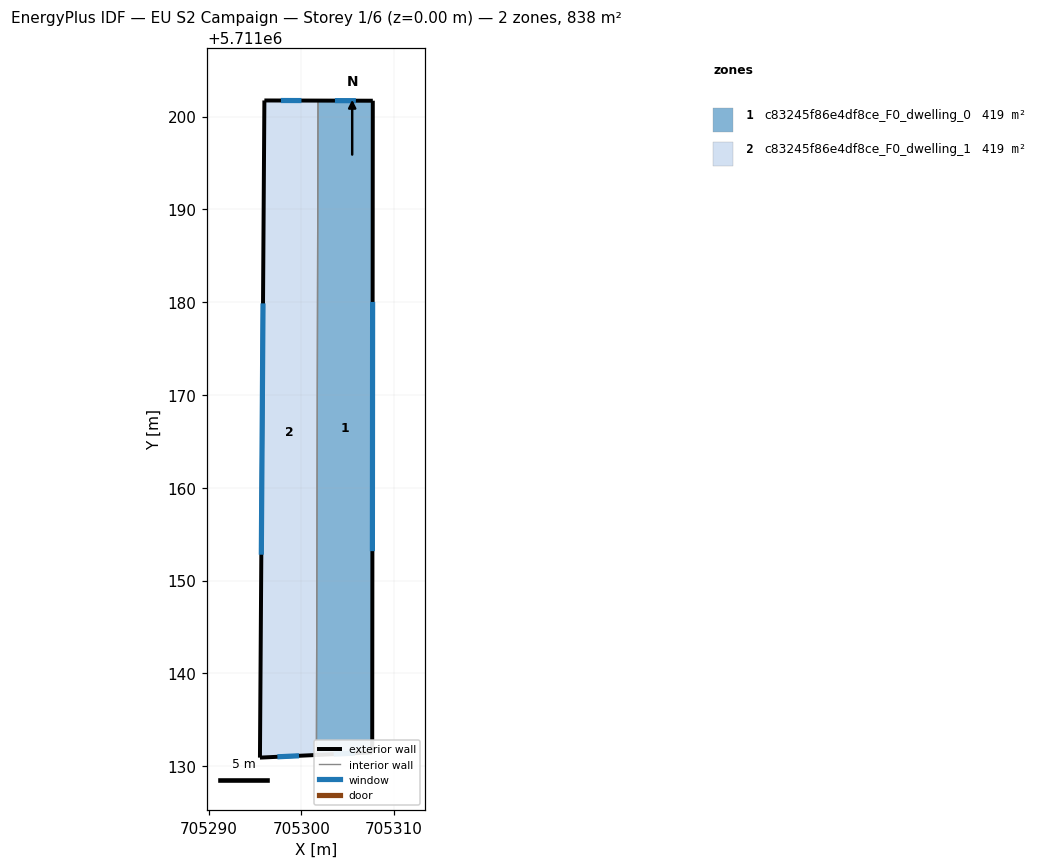
=== STOREY PLAN SPEC (per zone: floor XY polygon, exterior-wall plan segments, windows/doors) ===
zone 1: c83245f86e4df8ce_F0_dwelling_0  (419.0 m²)
  floor: (705307.64, 5711131.50) (705307.70, 5711201.70) (705301.80, 5711201.72) (705301.63, 5711131.21)
  exterior wall: (705307.70, 5711201.70) – (705307.64, 5711131.50)  [70.2 m]
    window: (705307.68, 5711180.02) – (705307.66, 5711153.17)  [30.8 m²]
  exterior wall: (705307.64, 5711131.50) – (705301.63, 5711131.21)  [6.0 m]
    window: (705305.78, 5711131.41) – (705303.48, 5711131.30)  [2.6 m²]
  exterior wall: (705301.80, 5711201.72) – (705307.70, 5711201.70)  [5.9 m]
    window: (705303.62, 5711201.71) – (705305.88, 5711201.71)  [2.6 m²]
  interior walls: 1
zone 2: c83245f86e4df8ce_F0_dwelling_1  (419.0 m²)
  floor: (705301.63, 5711131.21) (705301.80, 5711201.72) (705296.02, 5711201.73) (705295.54, 5711130.93)
  exterior wall: (705301.63, 5711131.21) – (705295.54, 5711130.93)  [6.1 m]
    window: (705299.75, 5711131.13) – (705297.42, 5711131.02)  [2.7 m²]
  exterior wall: (705295.54, 5711130.93) – (705296.02, 5711201.73)  [70.8 m]
    window: (705295.69, 5711152.79) – (705295.87, 5711179.87)  [31.1 m²]
  exterior wall: (705296.02, 5711201.73) – (705301.80, 5711201.72)  [5.8 m]
    window: (705297.80, 5711201.73) – (705300.01, 5711201.72)  [2.5 m²]
  interior walls: 1

=== DERIVED (storey summary) ===
Building: EU S2 Campaign
Storey: 1 of 6  (floor level z = 0.00 m)
Storey gross floor area: 838.1 m²
Zones on this storey: 2
  - c83245f86e4df8ce_F0_dwelling_0: floor 419.0 m²; exterior wall 82.1 m (246.4 m²); 3 window(s) 36.0 m²; WWR 14.6%
  - c83245f86e4df8ce_F0_dwelling_1: floor 419.0 m²; exterior wall 82.7 m (248.0 m²); 3 window(s) 36.3 m²; WWR 14.6%
Zone adjacency (shared interzone walls):
  - c83245f86e4df8ce_F0_dwelling_0 ↔ c83245f86e4df8ce_F0_dwelling_1